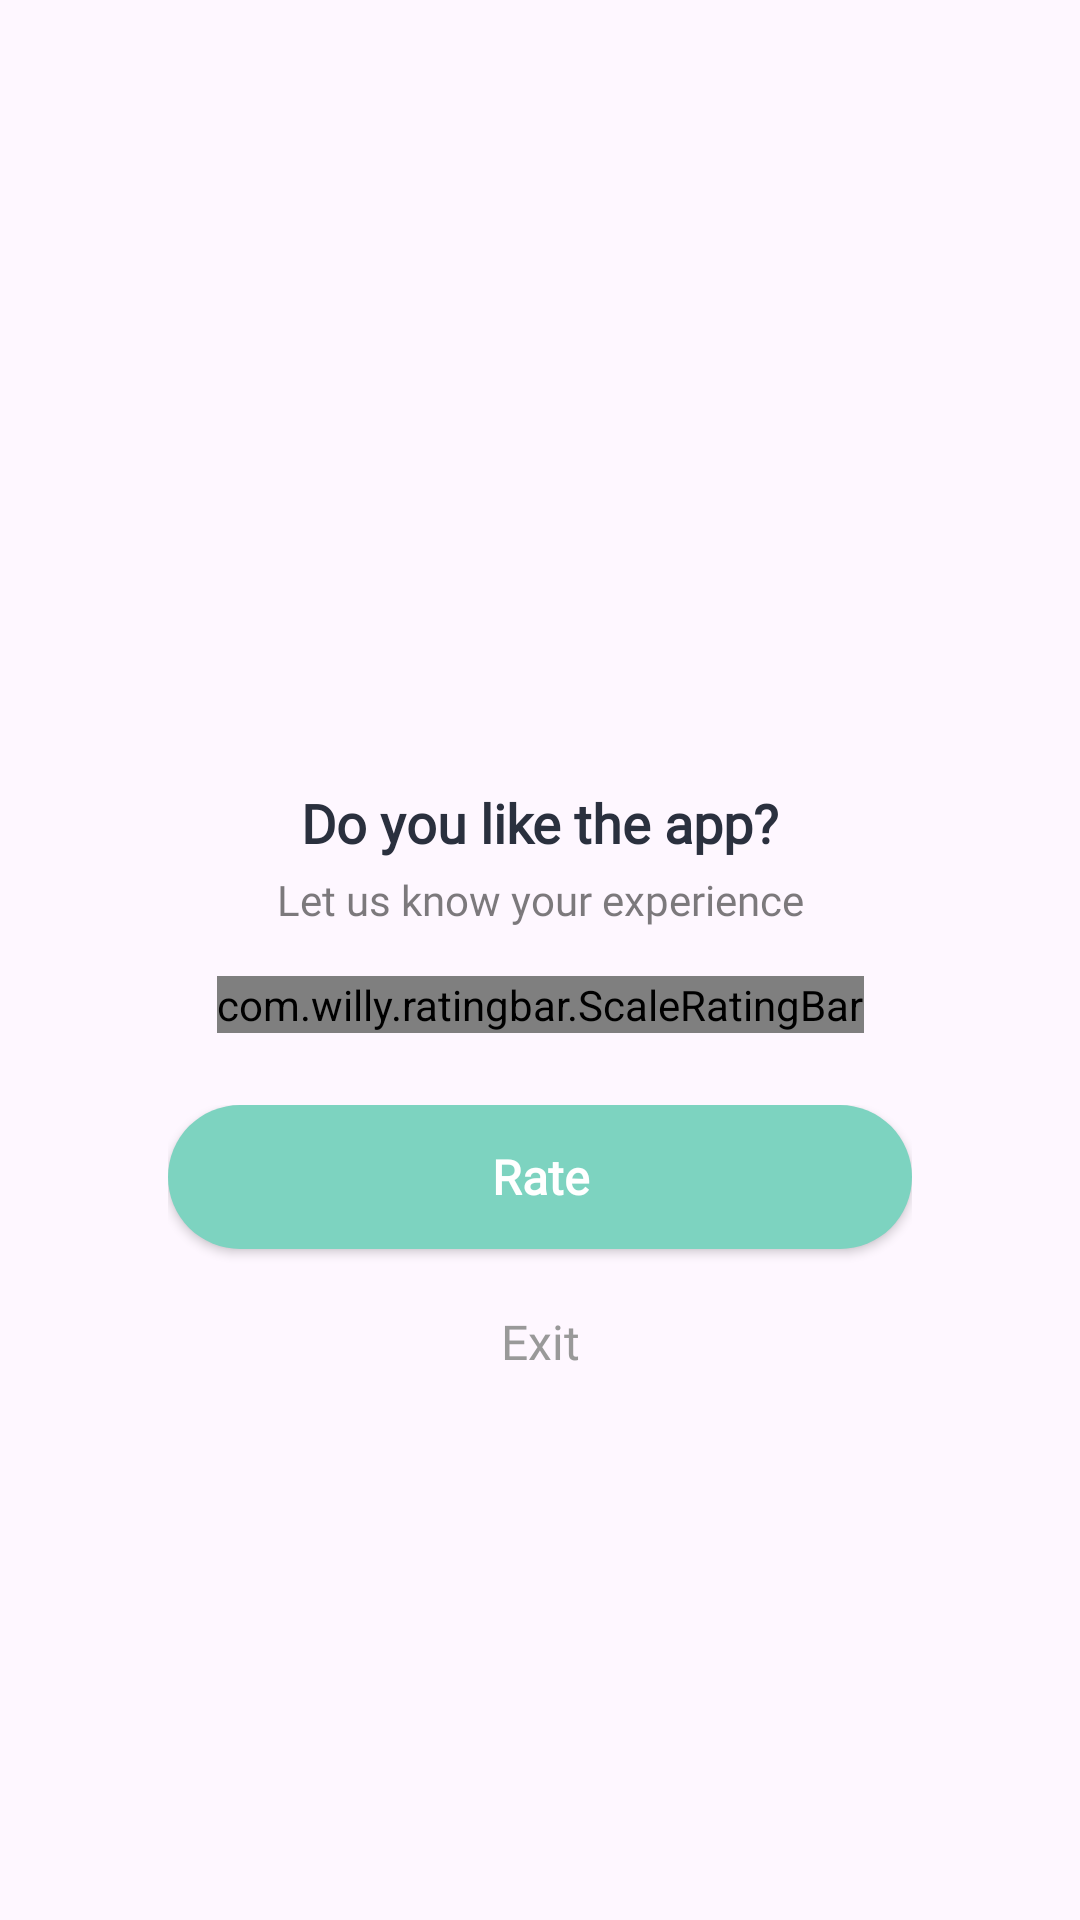

The Android layout XML behind this screen, and the referenced resources:
<!-- AndroidManifest.xml: application theme Theme.Lastversion -->
<!-- res/layout/dialog_rating.xml -->
<?xml version="1.0" encoding="utf-8"?>
<LinearLayout xmlns:android="http://schemas.android.com/apk/res/android"
    xmlns:app="http://schemas.android.com/apk/res-auto"
    android:layout_width="match_parent"
    android:layout_height="match_parent"
    android:gravity="center">

    <androidx.constraintlayout.widget.ConstraintLayout
        android:layout_width="match_parent"
        android:layout_height="wrap_content"
        android:layout_marginHorizontal="32dp"
        android:background="@drawable/bg_dialog_rounded">

        <androidx.appcompat.widget.AppCompatImageView
            android:id="@+id/imvAvtRate"
            android:layout_width="72dp"
            android:layout_height="72dp"
            android:layout_marginTop="24dp"
            android:src="@drawable/ic_ask"
            app:layout_constraintEnd_toEndOf="parent"
            app:layout_constraintStart_toStartOf="parent"
            app:layout_constraintTop_toTopOf="parent" />

        <androidx.appcompat.widget.AppCompatTextView
            android:id="@+id/tv1"
            android:layout_width="match_parent"
            android:layout_height="wrap_content"
            android:layout_marginTop="16dp"
            android:layout_marginHorizontal="24dp"
            android:fontFamily="@font/roboto"
            android:gravity="center"
            android:text="@string/do_you_like_the_app"
            android:textColor="#2A303E"
            android:textSize="18sp"
            android:textStyle="bold"
            app:layout_constraintEnd_toEndOf="parent"
            app:layout_constraintStart_toStartOf="parent"
            app:layout_constraintTop_toBottomOf="@+id/imvAvtRate" />

        <androidx.appcompat.widget.AppCompatTextView
            android:id="@+id/tv2"
            android:layout_width="match_parent"
            android:layout_height="wrap_content"
            android:layout_marginHorizontal="24dp"
            android:layout_marginTop="4dp"
            android:fontFamily="@font/roboto"
            android:gravity="center"
            android:text="@string/let_us_know_your_experience"
            android:textColor="#99242424"
            android:textSize="14sp"
            app:layout_constraintEnd_toEndOf="parent"
            app:layout_constraintStart_toStartOf="parent"
            app:layout_constraintTop_toBottomOf="@+id/tv1" />

        <com.willy.ratingbar.ScaleRatingBar
            android:id="@+id/ratingBar"
            android:layout_width="wrap_content"
            android:layout_height="wrap_content"
            android:layout_marginTop="16dp"
            app:layout_constraintEnd_toEndOf="parent"
            app:layout_constraintStart_toStartOf="parent"
            app:layout_constraintTop_toBottomOf="@+id/tv2"
            app:srb_clearRatingEnabled="true"
            app:srb_clickable="true"
            app:srb_drawableEmpty="@drawable/ic_star_empty"
            app:srb_drawableFilled="@drawable/ic_star"
            app:srb_isIndicator="false"
            app:srb_minimumStars="0"
            app:srb_numStars="5"
            app:srb_rating="0"
            app:srb_scrollable="true"
            app:srb_starHeight="30dp"
            app:srb_starPadding="8dp"
            app:srb_starWidth="30dp"
            app:srb_stepSize="1" />

        <LinearLayout
            android:layout_width="match_parent"
            android:layout_height="wrap_content"
            android:layout_marginHorizontal="24dp"
            android:layout_marginTop="24dp"
            android:layout_marginBottom="20dp"
            android:gravity="center"
            android:orientation="vertical"
            app:layout_constraintBottom_toBottomOf="parent"
            app:layout_constraintEnd_toEndOf="parent"
            app:layout_constraintStart_toStartOf="parent"
            app:layout_constraintTop_toBottomOf="@+id/ratingBar">

            <androidx.appcompat.widget.AppCompatButton
                android:id="@+id/btnVote"
                android:layout_width="match_parent"
                android:layout_height="48dp"
                android:background="@drawable/btn_rate_background"
                android:fontFamily="@font/roboto"
                android:gravity="center"
                android:text="@string/rate"
                android:textAllCaps="false"
                android:textColor="@color/white"
                android:textSize="16sp"
                android:textStyle="bold" />

            <androidx.appcompat.widget.AppCompatTextView
                android:id="@+id/btnCancel"
                android:layout_width="match_parent"
                android:layout_height="wrap_content"
                android:layout_marginTop="8dp"
                android:fontFamily="@font/roboto"
                android:gravity="center"
                android:paddingVertical="12dp"
                android:text="@string/exit"
                android:textAllCaps="false"
                android:textColor="#999999"
                android:textSize="16sp" />
        </LinearLayout>
    </androidx.constraintlayout.widget.ConstraintLayout>
</LinearLayout>
<!-- resources referenced by this layout -->
<resources>
  <color name="white">#FFFFFFFF</color>
  <!-- drawable btn_rate_background (drawable) -->
  <?xml version="1.0" encoding="utf-8"?>
  <shape xmlns:android="http://schemas.android.com/apk/res/android"
      android:shape="rectangle">
      <solid android:color="#7DD3C0" />
      <corners android:radius="24dp" />
  </shape>
  <!-- drawable ic_star: png bitmap (drawable, 5982 bytes) -->
  <!-- drawable ic_star_empty (drawable) -->
  <?xml version="1.0" encoding="utf-8"?>
  <vector xmlns:android="http://schemas.android.com/apk/res/android"
      android:width="28dp"
      android:height="26dp"
      android:viewportWidth="28"
      android:viewportHeight="26">
      <path
          android:fillColor="#FFFFFFFF"
          android:strokeColor="#FFDFDDDD"
          android:strokeWidth="1"
          android:pathData="M13.55 1.04c0.19-0.37 0.71-0.37 0.9 0l3.28 6.64c0.22 0.45 0.64 0.75 1.13 0.82l7.33 1.07c0.4 0.06 0.57 0.56 0.28 0.85l-5.31 5.17c-0.35 0.35-0.51 0.84-0.43 1.33l1.25 7.3c0.07 0.41-0.36 0.72-0.72 0.53L14.7 21.3c-0.44-0.23-0.96-0.23-1.4 0l-6.56 3.45c-0.36 0.2-0.8-0.12-0.72-0.53l1.25-7.3c0.08-0.49-0.08-0.98-0.43-1.33l-5.3-5.17c-0.3-0.29-0.14-0.8 0.27-0.85L9.14 8.5c0.5-0.07 0.91-0.37 1.13-0.82l3.28-6.64Z"/>
  </vector>
  <string name="do_you_like_the_app">Do you like the app?</string>
  <string name="exit">Exit</string>
  <string name="let_us_know_your_experience">Let us know your experience</string>
  <string name="rate">Rate</string>
  <style name="Theme.Lastversion" parent="Base.Theme.Lastversion" />
  <style name="Base.Theme.Lastversion" parent="Theme.Material3.DayNight.NoActionBar">
          <item name="android:windowTranslucentStatus">false</item>
          <item name="android:statusBarColor">@color/transparent</item>
      
          
      </style>
  <color name="transparent">#00666666</color>
</resources>
